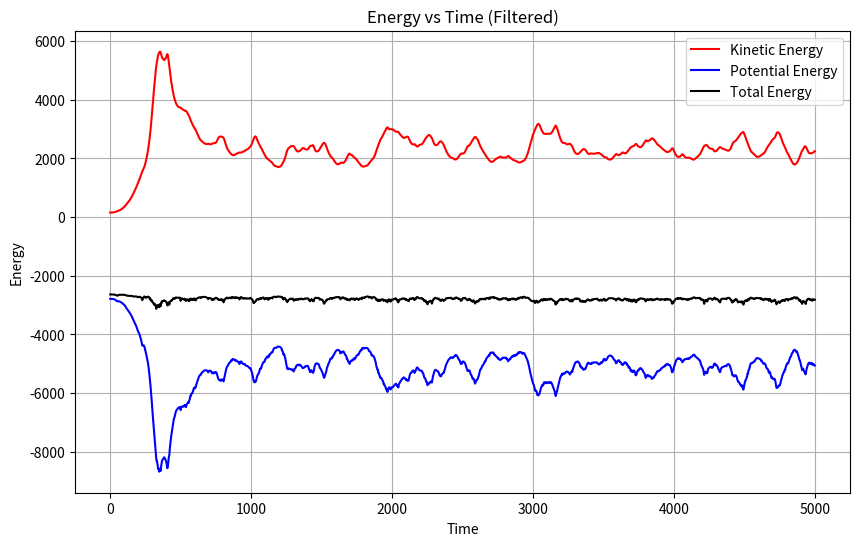

Here is the Python script that generated this plot:
import numpy as np
import matplotlib.pyplot as plt
import time


class SpringSim(object):
    def __init__(self, n_balls=5, box_size=5., loc_std=.5, vel_norm=.5,
                 interaction_strength=.1, noise_var=0., dim=3, delta_t=0.001):
        self.n_balls = n_balls
        self.box_size = box_size
        self.loc_std = loc_std
        self.vel_norm = vel_norm
        self.interaction_strength = interaction_strength
        self.noise_var = noise_var

        self._spring_types = np.array([0., 0.5, 1.])
        self._delta_T = delta_t
        self._max_F = 0.1 / self._delta_T
        self.dim = dim

    def _energy(self, loc, vel, edges):
        # disables division by zero warning, since I fix it with fill_diagonal
        with np.errstate(divide='ignore'):

            K = 0.5 * (vel ** 2).sum()
            U = 0
            for i in range(loc.shape[1]):
                for j in range(loc.shape[1]):
                    if i != j:
                        r = loc[:, i] - loc[:, j]
                        dist = np.sqrt((r ** 2).sum())
                        U += 0.5 * self.interaction_strength * edges[
                            i, j] * (dist ** 2) / 2
            return U + K

    def _clamp(self, loc, vel):
        '''
        :param loc: 2xN location at one time stamp
        :param vel: 2xN velocity at one time stamp
        :return: location and velocity after hiting walls and returning after
            elastically colliding with walls
        '''
        assert (np.all(loc < self.box_size * 3))
        assert (np.all(loc > -self.box_size * 3))

        over = loc > self.box_size
        loc[over] = 2 * self.box_size - loc[over]
        assert (np.all(loc <= self.box_size))

        # assert(np.all(vel[over]>0))
        vel[over] = -np.abs(vel[over])

        under = loc < -self.box_size
        loc[under] = -2 * self.box_size - loc[under]
        # assert (np.all(vel[under] < 0))
        assert (np.all(loc >= -self.box_size))
        vel[under] = np.abs(vel[under])

        return loc, vel

    def _l2(self, A, B):
        """
        Input: A is a Nxd matrix
               B is a Mxd matirx
        Output: dist is a NxM matrix where dist[i,j] is the square norm
            between A[i,:] and B[j,:]
        i.e. dist[i,j] = ||A[i,:]-B[j,:]||^2
        """
        A_norm = (A ** 2).sum(axis=1).reshape(A.shape[0], 1)
        B_norm = (B ** 2).sum(axis=1).reshape(1, B.shape[0])
        dist = A_norm + B_norm - 2 * A.dot(B.transpose())
        return dist

    def sample_trajectory(self, T=10000, sample_freq=10,
                          spring_prob=[1. / 2, 0, 1. / 2]):
        n = self.n_balls
        assert (T % sample_freq == 0)
        T_save = int(T / sample_freq - 1)
        diag_mask = np.ones((n, n), dtype=bool)
        np.fill_diagonal(diag_mask, 0)
        counter = 0
        # Sample edges
        edges = np.random.choice(self._spring_types,
                                 size=(self.n_balls, self.n_balls),
                                 p=spring_prob)
        edges = np.tril(edges) + np.tril(edges, -1).T
        np.fill_diagonal(edges, 0)
        # Initialize location and velocity
        loc = np.zeros((T_save, self.dim, n))
        vel = np.zeros((T_save, self.dim, n))
        loc_next = np.random.randn(self.dim, n) * self.loc_std
        vel_next = np.random.randn(self.dim, n)
        v_norm = np.sqrt((vel_next ** 2).sum(axis=0)).reshape(1, -1)
        vel_next = vel_next * self.vel_norm / v_norm
        loc[0, :, :], vel[0, :, :] = self._clamp(loc_next, vel_next)

        # disables division by zero warning, since I fix it with fill_diagonal
        with np.errstate(divide='ignore'):

            forces_size = - self.interaction_strength * edges
            np.fill_diagonal(forces_size,
                             0)  # self forces are zero (fixes division by zero)
            F = (forces_size.reshape(1, n, n) *
                 np.concatenate((
                     np.subtract.outer(loc_next[0, :],
                                       loc_next[0, :]).reshape(1, n, n),
                     np.subtract.outer(loc_next[1, :],
                                       loc_next[1, :]).reshape(1, n, n),
                     np.subtract.outer(loc_next[2, :],
                                       loc_next[2, :]).reshape(1, n, n)
                 ))).sum(
                axis=-1)
            F[F > self._max_F] = self._max_F
            F[F < -self._max_F] = -self._max_F

            vel_next += self._delta_T * F
            # run leapfrog
            for i in range(1, T):
                loc_next += self._delta_T * vel_next
                # loc_next, vel_next = self._clamp(loc_next, vel_next)

                if i % sample_freq == 0:
                    loc[counter, :, :], vel[counter, :, :] = loc_next, vel_next
                    counter += 1

                forces_size = - self.interaction_strength * edges
                np.fill_diagonal(forces_size, 0)
                # assert (np.abs(forces_size[diag_mask]).min() > 1e-10)

                F = (forces_size.reshape(1, n, n) *
                     np.concatenate((
                         np.subtract.outer(loc_next[0, :],
                                           loc_next[0, :]).reshape(1, n, n),
                         np.subtract.outer(loc_next[1, :],
                                           loc_next[1, :]).reshape(1, n, n),
                         np.subtract.outer(loc_next[2, :],
                                           loc_next[2, :]).reshape(1, n, n)
                     ))).sum(
                    axis=-1)
                F[F > self._max_F] = self._max_F
                F[F < -self._max_F] = -self._max_F
                vel_next += self._delta_T * F
            # Add noise to observations
            loc += np.random.randn(T_save, self.dim, self.n_balls) * self.noise_var
            vel += np.random.randn(T_save, self.dim, self.n_balls) * self.noise_var
            return loc, vel, edges


class ChargedParticlesSim(object):
    def __init__(self, n_balls=5, box_size=5., loc_std=1., vel_norm=0.5, interaction_strength=1., noise_var=0., dim=3,
                 delta_t=0.001):
        self.n_balls = n_balls
        self.box_size = box_size
        self.loc_std = loc_std
        self.loc_std = loc_std * (float(n_balls) / 5.) ** (1 / 3)
        print(self.loc_std)
        self.vel_norm = vel_norm
        self.interaction_strength = interaction_strength
        self.noise_var = noise_var

        self._charge_types = np.array([-1., 0., 1.])
        self._delta_T = delta_t
        self._max_F = 0.1 / self._delta_T
        self.dim = dim

    def _l2(self, A, B):
        """
        Input: A is a Nxd matrix
               B is a Mxd matirx
        Output: dist is a NxM matrix where dist[i,j] is the square norm
            between A[i,:] and B[j,:]
        i.e. dist[i,j] = ||A[i,:]-B[j,:]||^2
        """
        A_norm = (A ** 2).sum(axis=1).reshape(A.shape[0], 1)
        B_norm = (B ** 2).sum(axis=1).reshape(1, B.shape[0])
        dist = A_norm + B_norm - 2 * A.dot(B.transpose())
        return dist

    def _energy(self, loc, vel, edges):

        # disables division by zero warning, since I fix it with fill_diagonal
        with np.errstate(divide='ignore'):

            K = 0.5 * (vel ** 2).sum()
            U = 0
            for i in range(loc.shape[1]):
                for j in range(loc.shape[1]):
                    if i != j:
                        r = loc[:, i] - loc[:, j]
                        dist = np.sqrt((r ** 2).sum())
                        U += 0.5 * self.interaction_strength * edges[
                            i, j] / dist
            return U + K

    def _clamp(self, loc, vel):
        '''
        :param loc: 2xN location at one time stamp
        :param vel: 2xN velocity at one time stamp
        :return: location and velocity after hiting walls and returning after
            elastically colliding with walls
        '''
        assert (np.all(loc < self.box_size * 3))
        assert (np.all(loc > -self.box_size * 3))

        over = loc > self.box_size
        loc[over] = 2 * self.box_size - loc[over]
        assert (np.all(loc <= self.box_size))

        # assert(np.all(vel[over]>0))
        vel[over] = -np.abs(vel[over])

        under = loc < -self.box_size
        loc[under] = -2 * self.box_size - loc[under]
        # assert (np.all(vel[under] < 0))
        assert (np.all(loc >= -self.box_size))
        vel[under] = np.abs(vel[under])

        return loc, vel

    def sample_trajectory(self, T=10000, sample_freq=10,
                          charge_prob=[1. / 2, 0, 1. / 2]):
        n = self.n_balls
        assert (T % sample_freq == 0)
        T_save = int(T / sample_freq - 1)
        diag_mask = np.ones((n, n), dtype=bool)
        np.fill_diagonal(diag_mask, 0)
        counter = 0
        # Sample edges
        charges = np.random.choice(self._charge_types, size=(self.n_balls, 1),
                                   p=charge_prob)
        edges = charges.dot(charges.transpose())
        # Initialize location and velocity
        loc = np.zeros((T_save, self.dim, n))
        vel = np.zeros((T_save, self.dim, n))
        loc_next = np.random.randn(self.dim, n) * self.loc_std
        vel_next = np.random.randn(self.dim, n)
        v_norm = np.sqrt((vel_next ** 2).sum(axis=0)).reshape(1, -1)
        vel_next = vel_next * self.vel_norm / v_norm
        loc[0, :, :], vel[0, :, :] = self._clamp(loc_next, vel_next)

        # disables division by zero warning, since I fix it with fill_diagonal
        with np.errstate(divide='ignore'):
            # half step leapfrog
            l2_dist_power3 = np.power(
                self._l2(loc_next.transpose(), loc_next.transpose()), 3. / 2.)

            # size of forces up to a 1/|r| factor
            # since I later multiply by an unnormalized r vector
            forces_size = self.interaction_strength * edges / l2_dist_power3
            np.fill_diagonal(forces_size,
                             0)  # self forces are zero (fixes division by zero)
            assert (np.abs(forces_size[diag_mask]).min() > 1e-10)
            F = (forces_size.reshape(1, n, n) *
                 np.concatenate((
                     np.subtract.outer(loc_next[0, :],
                                       loc_next[0, :]).reshape(1, n, n),
                     np.subtract.outer(loc_next[1, :],
                                       loc_next[1, :]).reshape(1, n, n),
                     np.subtract.outer(loc_next[2, :],
                                       loc_next[2, :]).reshape(1, n, n)))).sum(axis=-1)
            F[F > self._max_F] = self._max_F
            F[F < -self._max_F] = -self._max_F

            vel_next += self._delta_T * F
            # run leapfrog
            for i in range(1, T):
                loc_next += self._delta_T * vel_next
                # loc_next, vel_next = self._clamp(loc_next, vel_next)

                if i % sample_freq == 0:
                    loc[counter, :, :], vel[counter, :, :] = loc_next, vel_next
                    counter += 1

                l2_dist_power3 = np.power(
                    self._l2(loc_next.transpose(), loc_next.transpose()),
                    3. / 2.)
                forces_size = self.interaction_strength * edges / l2_dist_power3
                np.fill_diagonal(forces_size, 0)
                # assert (np.abs(forces_size[diag_mask]).min() > 1e-10)

                F = (forces_size.reshape(1, n, n) *
                     np.concatenate((
                         np.subtract.outer(loc_next[0, :],
                                           loc_next[0, :]).reshape(1, n, n),
                         np.subtract.outer(loc_next[1, :],
                                           loc_next[1, :]).reshape(1, n, n),
                         np.subtract.outer(loc_next[2, :],
                                           loc_next[2, :]).reshape(1, n, n)
                     ))).sum(axis=-1)
                F[F > self._max_F] = self._max_F
                F[F < -self._max_F] = -self._max_F
                vel_next += self._delta_T * F
            # Add noise to observations
            loc += np.random.randn(T_save, self.dim, self.n_balls) * self.noise_var
            vel += np.random.randn(T_save, self.dim, self.n_balls) * self.noise_var
            return loc, vel, edges, charges


class GravitySim(object):
    def __init__(self, n_balls=100, loc_std=1, vel_norm=0.5, interaction_strength=1, noise_var=0, dt=0.001,
                 softening=0.1, dim=3):
        self.n_balls = n_balls
        self.loc_std = loc_std
        self.vel_norm = vel_norm
        self.interaction_strength = interaction_strength
        self.noise_var = noise_var
        self.dt = dt
        self.softening = softening

        self.dim = dim

    def compute_acceleration(self, pos, mass, G, softening):
        # positions r = [x,y,z] for all particles
        x = pos[:, 0:1]
        y = pos[:, 1:2]
        z = pos[:, 2:3]

        # matrix that stores all pairwise particle separations: r_j - r_i
        dx = x.T - x
        dy = y.T - y
        dz = z.T - z

        # matrix that stores 1/r^3 for all particle pairwise particle separations
        inv_r3 = (dx ** 2 + dy ** 2 + dz ** 2 + softening ** 2)
        inv_r3[inv_r3 > 0] = inv_r3[inv_r3 > 0] ** (-1.5)

        ax = G * (dx * inv_r3) @ mass
        ay = G * (dy * inv_r3) @ mass
        az = G * (dz * inv_r3) @ mass

        # pack together the acceleration components
        a = np.hstack((ax, ay, az))
        return a

    def _energy(self, pos, vel, mass, G):
        # Kinetic Energy:
        KE = 0.5 * np.sum(np.sum(mass * vel ** 2))

        # Potential Energy:

        # positions r = [x,y,z] for all particles
        x = pos[:, 0:1]
        y = pos[:, 1:2]
        z = pos[:, 2:3]

        # matrix that stores all pairwise particle separations: r_j - r_i
        dx = x.T - x
        dy = y.T - y
        dz = z.T - z

        # matrix that stores 1/r for all particle pairwise particle separations
        inv_r = np.sqrt(dx ** 2 + dy ** 2 + dz ** 2)
        inv_r += self.softening ** 2
        inv_r[inv_r > 0] = 1.0 / inv_r[inv_r > 0]

        # sum over upper triangle, to count each interaction only once
        PE = G * np.sum(np.sum(np.triu(-(mass * mass.T) * inv_r, 1)))

        return KE, PE, KE + PE

    def plot_energies(self, loc, vel, mass):
        # energies = [sim._energy(loc[i, :, :], vel[i, :, :], mass, sim.interaction_strength) for i in
        #             #             range(loc.shape[0])]
        # KE, PE, TOTAL =
        energies = [self._energy(loc[i, :, :], vel[i, :, :], mass, self.interaction_strength) for i in
                    range(loc.shape[0])]

        energies_array = np.array(energies)

        times = np.arange(energies_array.shape[0])

        plt.figure(figsize=(10, 6))
        plt.plot(times, energies_array[:, 0], label='Kinetic Energy', color='red')
        plt.plot(times, energies_array[:, 1], label='Potential Energy', color='blue')
        plt.plot(times, energies_array[:, 2], label='Total Energy', color='black')
        plt.xlabel('Time')
        plt.ylabel('Energy')
        plt.title('Energy vs Time (Filtered)')
        plt.legend()
        plt.grid(True)
        plt.show()

    def plot_trajectory_static(self, loc):
        if self.dim == 2:
            plt.figure(figsize=(10, 8))
            for n in range(self.n_balls):
                plt.plot(loc[:, n, 0], loc[:, n, 1], label=f'Particle {n + 1}')
            plt.xlabel('X Position')
            plt.ylabel('Y Position')
        elif self.dim == 3:
            fig = plt.figure(figsize=(10, 8))
            ax = fig.add_subplot(111, projection='3d')
            for n in range(self.n_balls):
                ax.plot(loc[:, n, 0], loc[:, n, 1], loc[:, n, 2], label=f'Particle {n + 1}')
            ax.set_xlabel('X Position')
            ax.set_ylabel('Y Position')
            ax.set_zlabel('Z Position')
        else:
            raise ValueError("Dimensions not supported for plotting")

        plt.title('Particle Trajectories')
        plt.legend()
        plt.grid(True)
        plt.show()

    def sample_trajectory(self, T=10000, sample_freq=10):
        assert (T % sample_freq == 0)

        T_save = int(T / sample_freq)

        N = self.n_balls

        pos_save = np.zeros((T_save, N, self.dim))
        vel_save = np.zeros((T_save, N, self.dim))
        force_save = np.zeros((T_save, N, self.dim))

        # Specific sim parameters
        mass = np.ones((N, 1))
        t = 0
        pos = np.random.randn(N, self.dim)  # randomly selected positions and velocities
        vel = np.random.randn(N, self.dim)

        # Convert to Center-of-Mass frame
        vel -= np.mean(mass * vel, 0) / np.mean(mass)

        # calculate initial gravitational accelerations
        acc = self.compute_acceleration(pos, mass, self.interaction_strength, self.softening)

        for i in range(T):
            if i % sample_freq == 0:
                pos_save[int(i / sample_freq)] = pos
                vel_save[int(i / sample_freq)] = vel
                force_save[int(i / sample_freq)] = acc * mass

            # (1/2) kick
            vel += acc * self.dt / 2.0

            # drift
            pos += vel * self.dt

            # update accelerations
            acc = self.compute_acceleration(pos, mass, self.interaction_strength, self.softening)

            # (1/2) kick
            vel += acc * self.dt / 2.0

            # update time
            t += self.dt

        # Add noise to observations
        pos_save += np.random.randn(T_save, N, self.dim) * self.noise_var
        vel_save += np.random.randn(T_save, N, self.dim) * self.noise_var
        force_save += np.random.randn(T_save, N, self.dim) * self.noise_var
        return pos_save, vel_save, force_save, mass


if __name__ == '__main__':
    import matplotlib.pyplot as plt

    np.random.seed(43)

    sim = GravitySim(n_balls=100, loc_std=1)

    t = time.time()
    loc, vel, force, mass = sim.sample_trajectory(T=5000, sample_freq=1)

    print("Simulation time: {}".format(time.time() - t))

    offset = 4000
    N_frames = loc.shape[0] - offset
    N_particles = loc.shape[-2]

    sim.plot_energies(loc, vel, mass)
